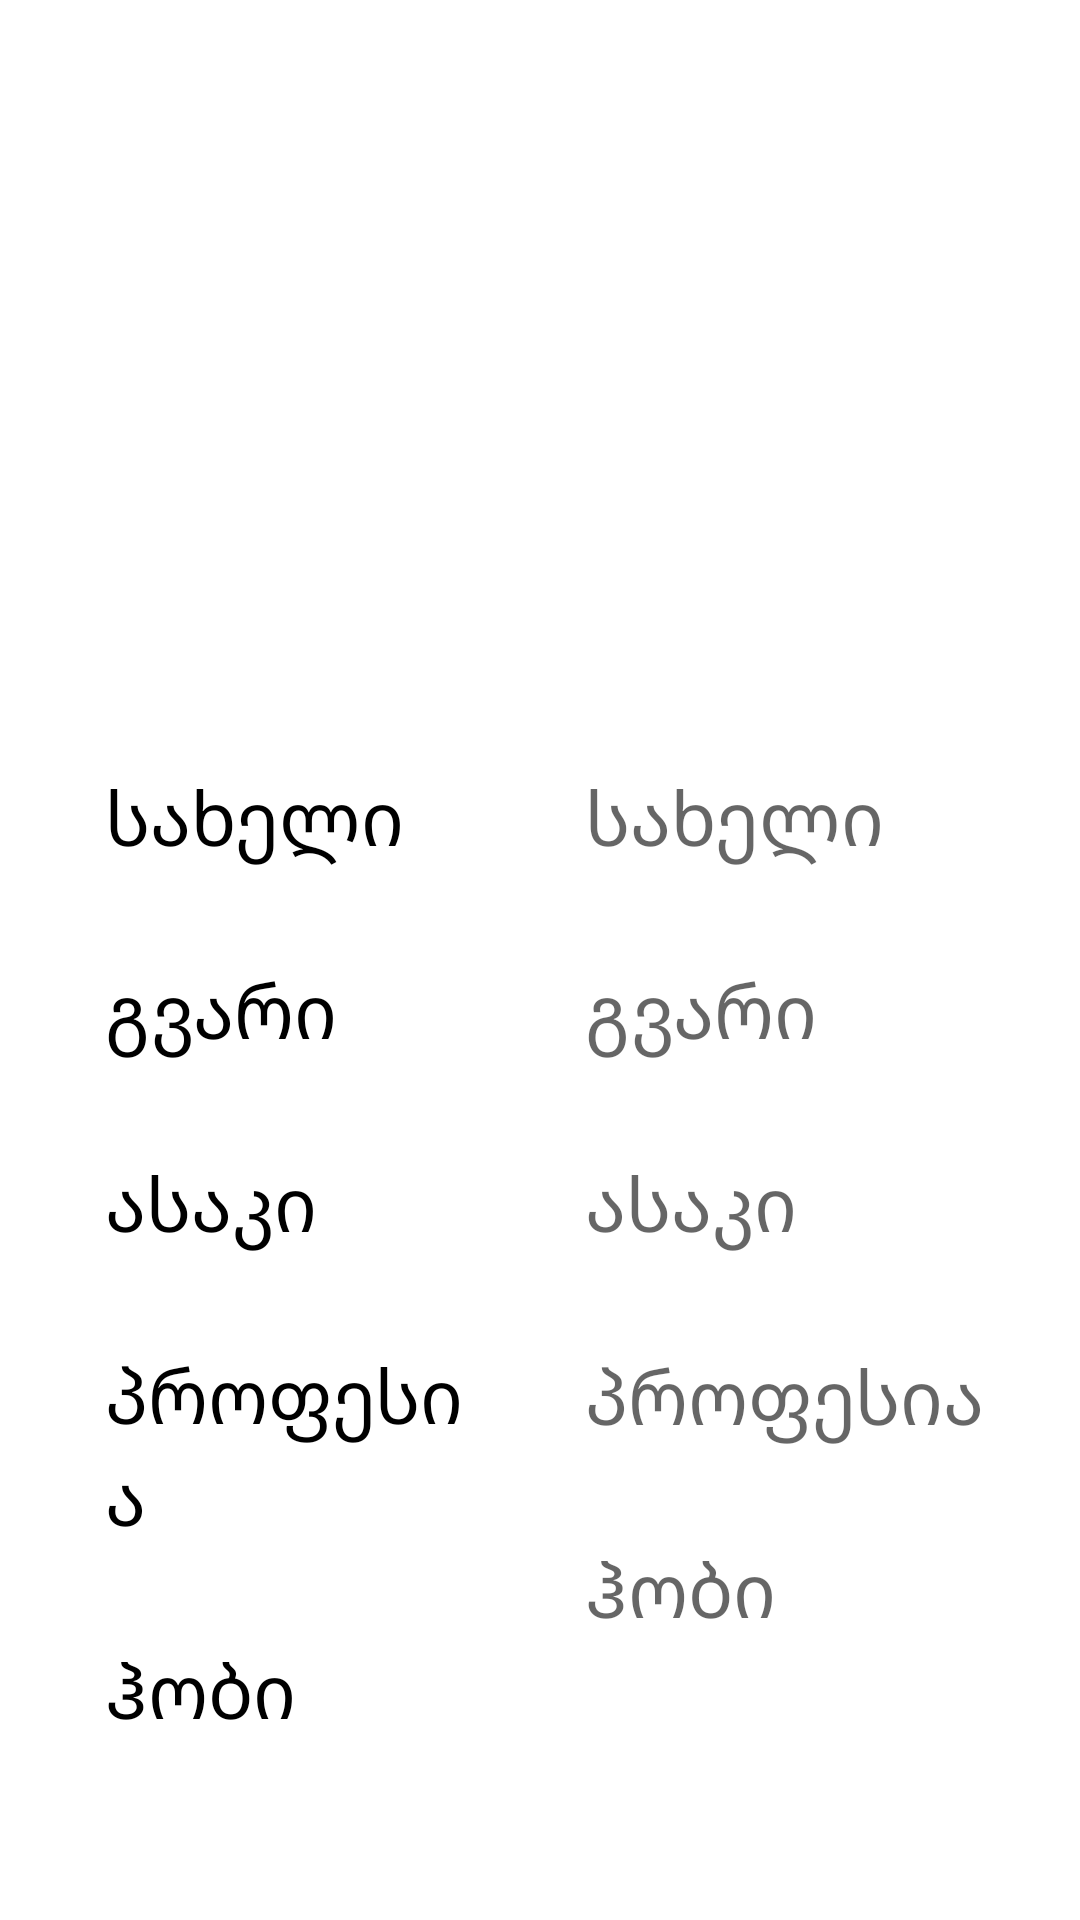

Android layout source for this screen:
<!-- AndroidManifest.xml: application theme Theme.MyApplicationsada -->
<!-- res/layout/activity_one.xml -->
<?xml version="1.0" encoding="utf-8"?>
<LinearLayout xmlns:android="http://schemas.android.com/apk/res/android"
    xmlns:app="http://schemas.android.com/apk/res-auto"
    xmlns:tools="http://schemas.android.com/tools"
    android:layout_width="match_parent"
    android:orientation="vertical"
    android:layout_height="match_parent"
    tools:context=".Activity_One">

    <ImageView
        android:id="@+id/imageView"
        android:layout_width="200dp"
        android:layout_height="200dp"
        android:layout_marginTop="10dp"
        android:layout_gravity="center"
        tools:src="@tools:sample/avatars" />

    <LinearLayout
        android:layout_width="match_parent"
        android:layout_height="match_parent"
        android:weightSum="2"
        android:layout_marginTop="10dp"

        android:orientation="horizontal">


        <LinearLayout
            android:layout_width="match_parent"
            android:layout_height="match_parent"
            android:layout_marginTop="20dp"
            android:layout_marginStart="20dp"
            android:layout_weight="1"
            android:orientation="vertical">


            <TextView
                android:id="@+id/textView1"
                android:layout_width="match_parent"
                android:layout_height="wrap_content"
                android:textSize="25sp"
                android:layout_margin="15dp"
                android:textColor="@color/black"
                android:text="სახელი" />

            <TextView
                android:id="@+id/textView2"
                android:layout_width="match_parent"
                android:layout_height="wrap_content"
                android:textSize="25sp"
                android:layout_margin="15dp"
                android:textColor="@color/black"
                android:text="გვარი" />

            <TextView
                android:id="@+id/textView3"
                android:layout_width="match_parent"
                android:layout_height="wrap_content"
                android:textSize="25sp"
                android:layout_margin="15dp"
                android:textColor="@color/black"
                android:text="ასაკი" />

            <TextView
                android:id="@+id/textView4"
                android:layout_width="match_parent"
                android:layout_height="wrap_content"
                android:textSize="25sp"
                android:layout_margin="15dp"
                android:textColor="@color/black"
                android:text="პროფესია" />

            <TextView
                android:id="@+id/textView5"
                android:layout_width="match_parent"
                android:layout_height="wrap_content"
                android:textSize="25sp"
                android:layout_margin="15dp"
                android:textColor="@color/black"
                android:text="ჰობი" />

        </LinearLayout>

        <LinearLayout
            android:layout_width="match_parent"
            android:layout_height="match_parent"
            android:layout_weight="1"
            android:layout_marginTop="20dp"
            android:orientation="vertical">

            <TextView
                android:id="@+id/textViewName"
                android:layout_width="match_parent"
                android:layout_height="wrap_content"
                android:textSize="25sp"
                android:layout_margin="15dp"
                android:textColor="@color/black"
                android:hint="სახელი" />

            <TextView
                android:id="@+id/textViewLastName"
                android:layout_width="match_parent"
                android:layout_height="wrap_content"
                android:textSize="25sp"
                android:layout_margin="15dp"
                android:textColor="@color/black"
                android:hint="გვარი" />

            <TextView
                android:id="@+id/textViewAge"
                android:layout_width="match_parent"
                android:layout_height="wrap_content"
                android:textSize="25sp"
                android:layout_margin="15dp"
                android:textColor="@color/black"
                android:hint="ასაკი" />

            <TextView
                android:id="@+id/textViewJob"
                android:layout_width="match_parent"
                android:layout_height="wrap_content"
                android:textSize="25sp"
                android:layout_margin="15dp"
                android:textColor="@color/black"
                android:hint="პროფესია" />

            <TextView
                android:id="@+id/textViewHobby"
                android:layout_width="match_parent"
                android:layout_height="wrap_content"
                android:textSize="25sp"
                android:layout_margin="15dp"
                android:textColor="@color/black"
                android:hint="ჰობი" />

        </LinearLayout>

    </LinearLayout>


</LinearLayout>
<!-- resources referenced by this layout -->
<resources>
  <style name="Theme.MyApplicationsada" parent="Theme.MaterialComponents.DayNight.DarkActionBar">
          
          <item name="colorPrimary">@color/purple_500</item>
          <item name="colorPrimaryVariant">@color/purple_700</item>
          <item name="colorOnPrimary">@color/white</item>
          
          <item name="colorSecondary">@color/teal_200</item>
          <item name="colorSecondaryVariant">@color/teal_700</item>
          <item name="colorOnSecondary">@color/black</item>
          
          <item name="android:statusBarColor" tools:targetApi="l">?attr/colorPrimaryVariant</item>
          
      </style>
  <!-- not gathered from this repository: default colours our renderer supplied (Android Studio template values) -->
  <color name="purple_500">#FF6200EE</color>
  <color name="purple_700">#FF3700B3</color>
  <color name="teal_200">#FF03DAC5</color>
  <color name="teal_700">#FF018786</color>
  <color name="black">#FF000000</color>
  <color name="white">#FFFFFFFF</color>
</resources>
